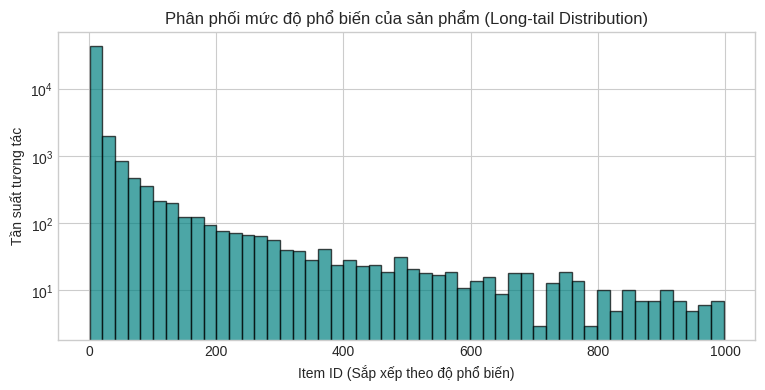

This chart was generated by the following Python code:
import numpy as np
import pandas as pd
import matplotlib.pyplot as plt
import seaborn as sns

plt.style.use('seaborn-v0_8-whitegrid' if 'seaborn-v0_8-whitegrid' in plt.style.available else 'default')
%matplotlib inline

# Tạo phân phối Zipfian giả lập tương tác người dùng - vật phẩm
np.random.seed(42)
n_items = 1000
item_popularity = np.random.zipf(a=1.6, size=50000)
item_popularity = item_popularity[item_popularity < n_items]

plt.figure(figsize=(9, 4))
plt.hist(item_popularity, bins=50, color='teal', edgecolor='black', alpha=0.7)
plt.title('Phân phối mức độ phổ biến của sản phẩm (Long-tail Distribution)', fontsize=12)
plt.xlabel('Item ID (Sắp xếp theo độ phổ biến)')
plt.ylabel('Tần suất tương tác')
plt.yscale('log')
plt.show()

def gini_index(array):
    array = np.sort(np.asarray(array, dtype=np.float64))
    index = np.arange(1, array.shape[0] + 1)
    n = array.shape[0]
    return (np.sum((2 * index - n - 1) * array)) / (n * np.sum(array))

counts = pd.Series(item_popularity).value_counts().values
print(f"Hệ số Gini đo lường mức độ thiên lệch hiển thị: {gini_index(counts):.4f}")
